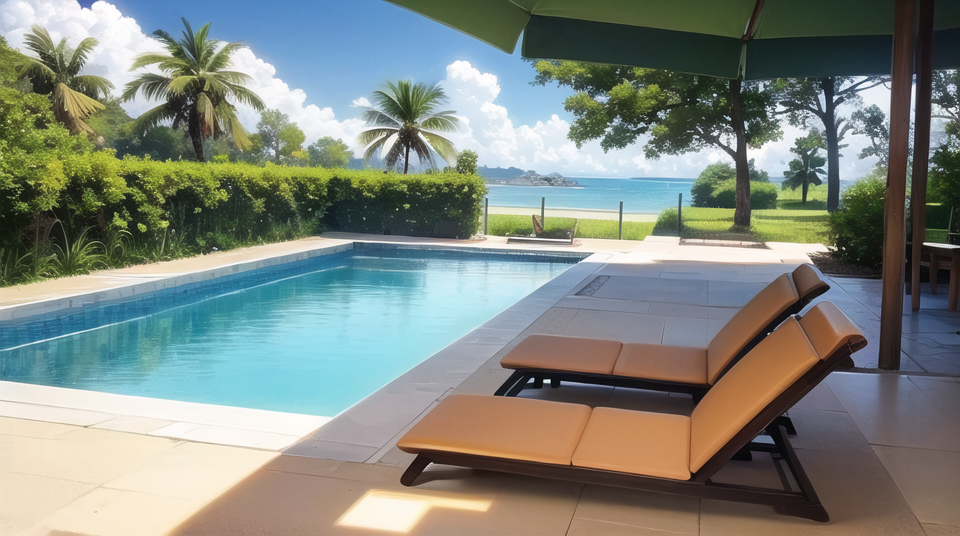
Generation parameters embedded in this image by AUTOMATIC1111 Stable Diffusion web UI or a fork of it (Forge, ...) (PNG 'parameters' text chunk):
masterpiece, best quality, landscape, (without a character:1.2), swimming pool, camp, sun beds, (palm tree:0.4), depth of field, detailed
Negative prompt: Negative prompt: (low quality, worst quality:1.4),bad composition, (1girl:1.3), (1boy:1.3), (people:1.1), (girl:1.2), boy, island, (sunset:1.2), (character:1.3)
Steps: 20, Sampler: DPM++ 2M Karras, CFG scale: 7, Seed: 3860281473, Size: 960x540, Model hash: 61f21f5915, Version: 1.5.1